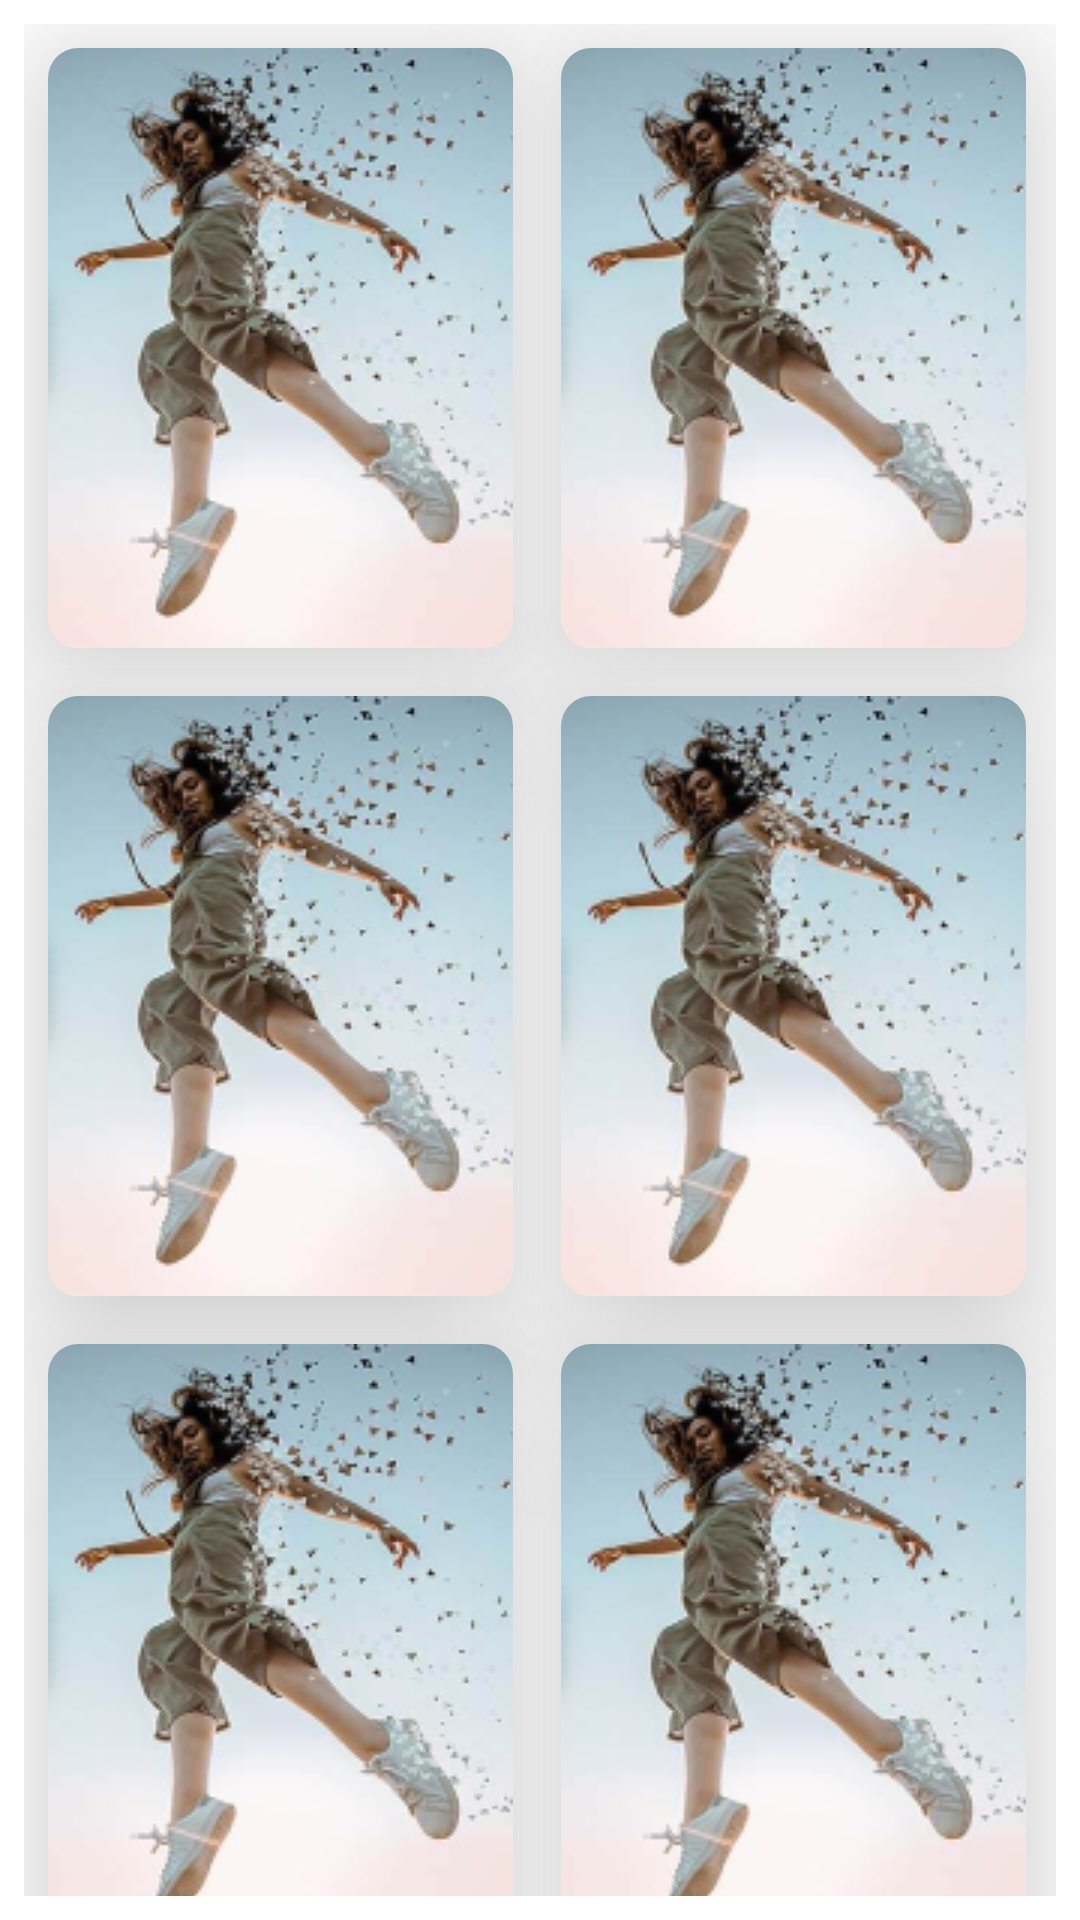

Layout XML and referenced resources for this Android screen:
<!-- AndroidManifest.xml: application theme Theme.PhotoEditorPro -->
<!-- res/layout/fragment_inspiring.xml -->
<?xml version="1.0" encoding="utf-8"?>
<RelativeLayout xmlns:android="http://schemas.android.com/apk/res/android"
    android:layout_width="match_parent"
    android:layout_height="match_parent"
    xmlns:app="http://schemas.android.com/apk/res-auto"
    xmlns:tools="http://schemas.android.com/tools"
    android:layout_marginTop="100dp"
    tools:context=".Inspiring_Fragment">

    <GridLayout
        android:id="@+id/gridLayout"
        android:layout_width="match_parent"
        android:layout_height="wrap_content"
        android:layout_margin="8dp"
        android:columnCount="2"
        android:rowCount="6">

        <androidx.cardview.widget.CardView
            android:id="@+id/cardview_1"
            android:layout_width="155dp"
            android:layout_height="200dp"
            app:cardCornerRadius="10dp"
            app:cardElevation="30dp"
            android:layout_margin="8dp">

            <ImageView
                android:layout_width="match_parent"
                android:layout_height="match_parent"
                android:scaleType="fitXY"
                android:src="@drawable/demo_grid"/>

        </androidx.cardview.widget.CardView>

        <androidx.cardview.widget.CardView
            android:id="@+id/cardview_2"
            android:layout_width="155dp"
            android:layout_height="200dp"
            app:cardCornerRadius="10dp"
            android:layout_margin="8dp"
            app:cardElevation="30dp">

            <ImageView
                android:layout_width="match_parent"
                android:layout_height="match_parent"
                android:scaleType="fitXY"
                android:src="@drawable/demo_grid"/>

        </androidx.cardview.widget.CardView>

        <androidx.cardview.widget.CardView
            android:id="@+id/cardview_3"
            android:layout_width="155dp"
            android:layout_height="200dp"
            app:cardCornerRadius="10dp"
            android:layout_margin="8dp"
            app:cardElevation="30dp">

            <ImageView
                android:layout_width="match_parent"
                android:layout_height="match_parent"
                android:scaleType="fitXY"
                android:src="@drawable/demo_grid"/>

        </androidx.cardview.widget.CardView>
        <androidx.cardview.widget.CardView
            android:id="@+id/cardview_4"
            android:layout_width="155dp"
            android:layout_height="200dp"
            app:cardCornerRadius="10dp"
            android:layout_margin="8dp"
            app:cardElevation="30dp">

            <ImageView
                android:layout_width="match_parent"
                android:layout_height="match_parent"
                android:scaleType="fitXY"
                android:src="@drawable/demo_grid"/>

        </androidx.cardview.widget.CardView>
        <androidx.cardview.widget.CardView
            android:id="@+id/cardview_5"
            android:layout_width="155dp"
            android:layout_height="200dp"
            app:cardCornerRadius="10dp"
            android:layout_margin="8dp"
            app:cardElevation="30dp">

            <ImageView
                android:layout_width="match_parent"
                android:layout_height="match_parent"
                android:scaleType="fitXY"
                android:src="@drawable/demo_grid"/>

        </androidx.cardview.widget.CardView>
        <androidx.cardview.widget.CardView
            android:id="@+id/cardview_6"
            android:layout_width="155dp"
            android:layout_height="200dp"
            app:cardCornerRadius="10dp"
            android:layout_margin="8dp"
            app:cardElevation="30dp">

            <ImageView
                android:layout_width="match_parent"
                android:layout_height="match_parent"
                android:scaleType="fitXY"
                android:src="@drawable/demo_grid"/>

        </androidx.cardview.widget.CardView>
        <androidx.cardview.widget.CardView
            android:id="@+id/cardview_7"
            android:layout_width="155dp"
            android:layout_height="200dp"
            app:cardCornerRadius="10dp"
            android:layout_margin="8dp"
            app:cardElevation="30dp">

            <ImageView
                android:layout_width="match_parent"
                android:layout_height="match_parent"
                android:scaleType="fitXY"
                android:src="@drawable/demo_grid"/>

        </androidx.cardview.widget.CardView>
        <androidx.cardview.widget.CardView
            android:id="@+id/cardview_8"
            android:layout_width="155dp"
            android:layout_height="200dp"
            app:cardCornerRadius="10dp"
            android:layout_margin="8dp"
            app:cardElevation="30dp">

            <ImageView
                android:layout_width="match_parent"
                android:layout_height="match_parent"
                android:scaleType="fitXY"
                android:src="@drawable/demo_grid"/>

        </androidx.cardview.widget.CardView>

    </GridLayout>
</RelativeLayout>
<!-- resources referenced by this layout -->
<resources>
  <!-- drawable demo_grid: png bitmap (drawable, 48652 bytes) -->
  <style name="Theme.PhotoEditorPro" parent="Theme.MaterialComponents.DayNight.NoActionBar">
          
          <item name="colorPrimary">@color/navblue</item>
          <item name="colorPrimaryVariant">@color/navblue</item>
          <item name="colorOnPrimary">@color/white</item>
          
          <item name="colorSecondary">@color/teal_200</item>
          <item name="colorSecondaryVariant">@color/teal_700</item>
          <item name="colorOnSecondary">@color/black</item>
          
          <item name="android:statusBarColor">?attr/colorPrimaryVariant</item>
          
      </style>
  <color name="navblue">#001E36
      </color>
  <color name="white">#FFFFFFFF</color>
  <color name="teal_200">#FF03DAC5</color>
  <color name="teal_700">#FF018786</color>
  <color name="black">#FF000000</color>
</resources>
